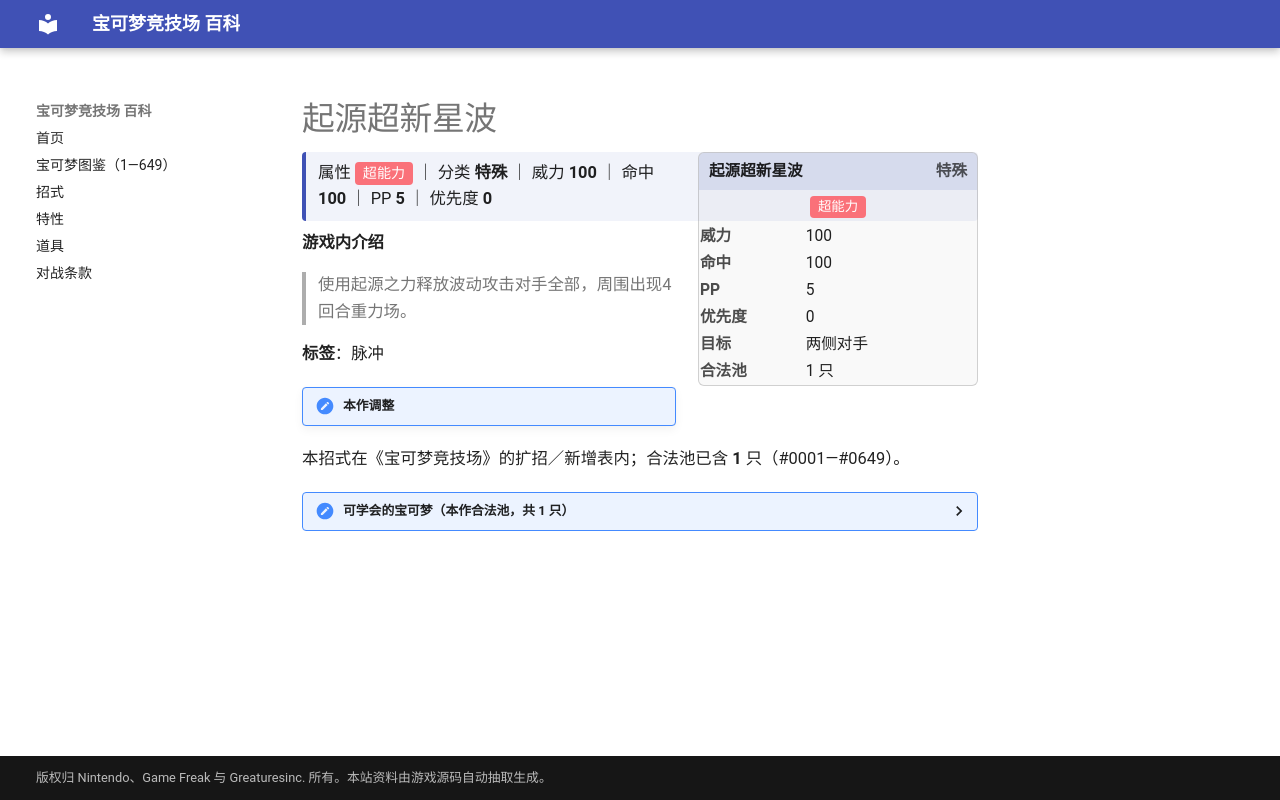

repository: nanmoboys/pkmn-arena-wiki · page: moves/起源超新星波/index.html · generator: mkdocs

# 起源超新星波

<div class="infobox">
<div class="ib-h"><span>起源超新星波</span><span class="ib-no">特殊</span></div>
<div class="ib-ty"><span class="tp" style="background:#FA7179">超能力</span></div>
<table class="ib-t"><tr><th>威力</th><td>100</td></tr><tr><th>命中</th><td>100</td></tr><tr><th>PP</th><td>5</td></tr><tr><th>优先度</th><td>0</td></tr><tr><th>目标</th><td>两侧对手</td></tr><tr><th>合法池</th><td>1 只</td></tr></table></div>
<div class="head-stat">属性 <span class="tp" style="background:#FA7179">超能力</span> ｜ 分类 <b>特殊</b> ｜ 威力 <b>100</b> ｜ 命中 <b>100</b> ｜ PP <b>5</b> ｜ 优先度 <b>0</b></div>

**游戏内介绍**

> 使用起源之力释放波动攻击对手全部，周围出现4回合重力场。

**标签**：脉冲

!!! note "本作调整"

本招式在《宝可梦竞技场》的扩招／新增表内；合法池已含 **1** 只（#0001—#0649）。

<details class="pool"><summary>可学会的宝可梦（本作合法池，共 1 只）</summary>

<p>梦幻</p>

</details>
